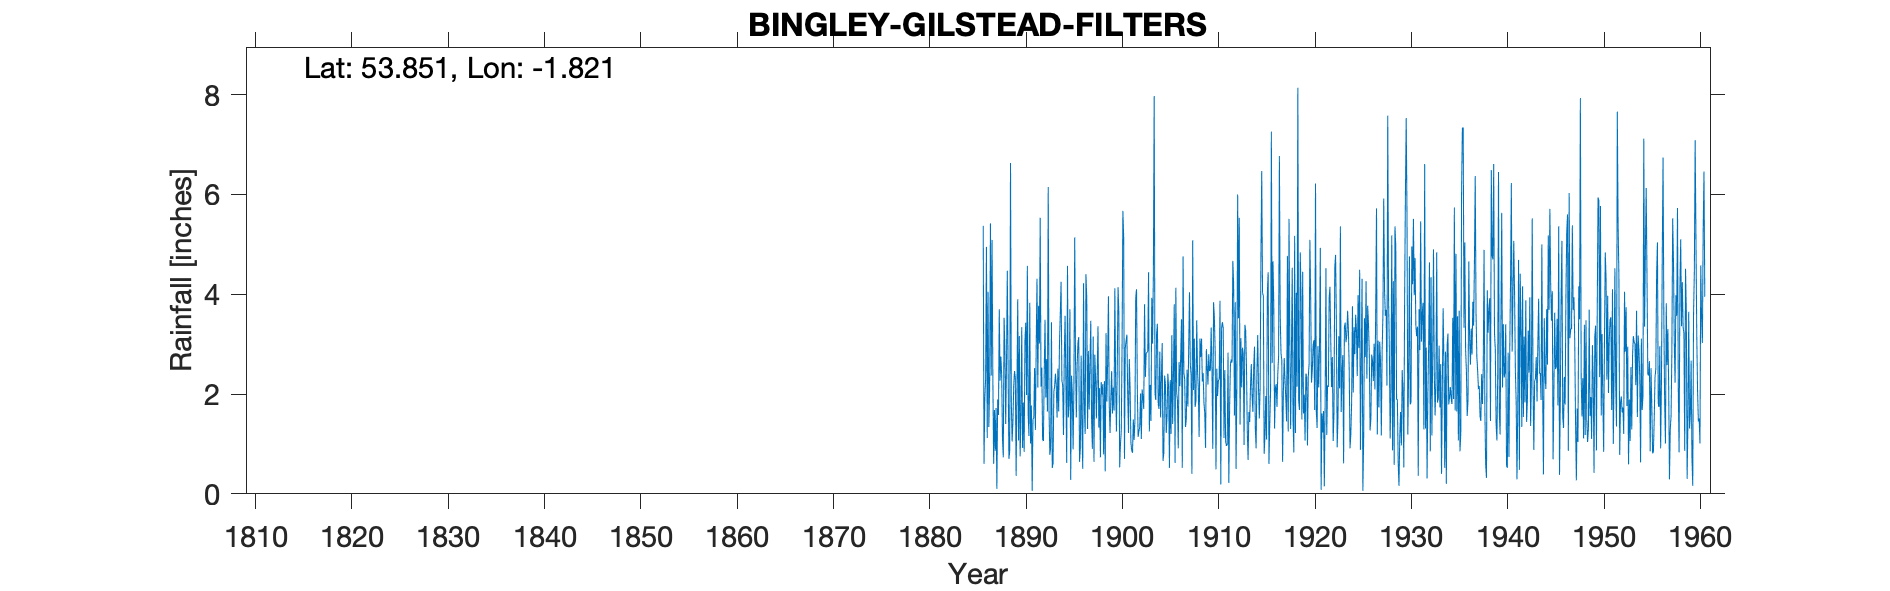

Source data for this figure (header and first rows):
BINGLEY GILSTEAD FILTERS, , , , , , , , , , , , , , , , , , , , , , , 
Grid ref, SE119394, Long, -1.821, Lat, 53.85, Elevation, 572, ft, , , , , , , , , , , , , , , 
Station no, 3292, , , , , , , , , , , , , , , , , , , , , , 
, 1880, 1881, 1882, 1883, 1884, 1885, 1886, 1887, 1888, 1889, 1890, 1891, 1892, 1893, 1894, 1895, 1896, 1897, 1898, 1899, 1900, 1901, 1902
January, , , , , , , 5.37, 2.32, 1.11, 1.05, 3.34, 1.77, 2.15, 0.93, 3.6, 3.7, 0.64, 1.69, 1.33, 3.96, 4.14, 2.02, 2.11
February, , , , , , , 0.6, 0.6, 0.73, 1.45, 0.92, 0.06, 2.53, 3.44, 4.25, 0.28, 0.91, 2.62, 2.12, 1.79, 3.63, 1.22, 1.14
March, , , , , , , 1.92, 1.68, 3.53, 2.17, 1.83, 1.51, 1.08, 0.52, 2.27, 2.37, 2.77, 3.47, 0.73, 1.22, 0.53, 2.7, 1.26
April, , , , , , , 2.31, 0.86, 2.92, 2.46, 0.84, 1.51, 1.06, 0.61, 2.18, 2.02, 1.32, 1.5, 2.24, 1.93, 1, 2.11, 1.34
May, , , , , , , 4.95, 1.72, 1.4, 2.32, 3.07, 2.52, 2.4, 2.04, 1.18, 0.89, 0.5, 0.9, 1.99, 2.46, 1.26, 1.03, 2.01
June, , , , , , , 1.12, 0.1, 2.59, 0.36, 3.43, 1.28, 3.49, 2.16, 2.74, 2.19, 4.22, 3.15, 2.2, 1.61, 2.98, 0.87, 1.1
July, , , , , , , 4.05, 1.89, 4.47, 2.04, 1.98, 2.95, 1.93, 2.41, 3.57, 5.14, 1.75, 0.64, 0.79, 2.13, 5.67, 0.82, 2.09
August, , , , , , , 1.34, 1.58, 2.55, 3.9, 4.57, 4.31, 2.7, 2.18, 2.21, 2.67, 1.2, 2.79, 2.26, 1.67, 5.14, 1.49, 1.93
September, , , , , , , 2.15, 3.7, 0.7, 1.07, 1.58, 2.13, 1.65, 1.53, 0.62, 1.53, 4.4, 2.33, 0.45, 4.12, 0.7, 1.08, 1.7
October, , , , , , , 5.42, 2.27, 0.85, 3.16, 1.16, 3.77, 6.15, 2.51, 4.57, 2.58, 3.92, 1.51, 3.22, 2.18, 2.93, 1.46, 3.8
November, , , , , , , 2.37, 2.75, 6.63, 0.75, 3.83, 3.01, 1.67, 1.65, 1.53, 3.02, 1.3, 2.4, 1.85, 1.25, 3.06, 3.92, 2.34
December, , , , , , , 5.09, 2.37, 1.86, 1.58, 1.01, 5.53, 0.78, 3, 1.79, 3.14, 2.86, 3.36, 2.62, 2.52, 3.19, 4.1, 2.81
Total, , , , , , , 36.69, 21.84, 29.34, 22.31, 27.56, 30.35, 27.59, 22.98, 30.51, 29.53, 25.79, 26.36, 21.8, 26.84, 34.23, 22.82, 23.63
